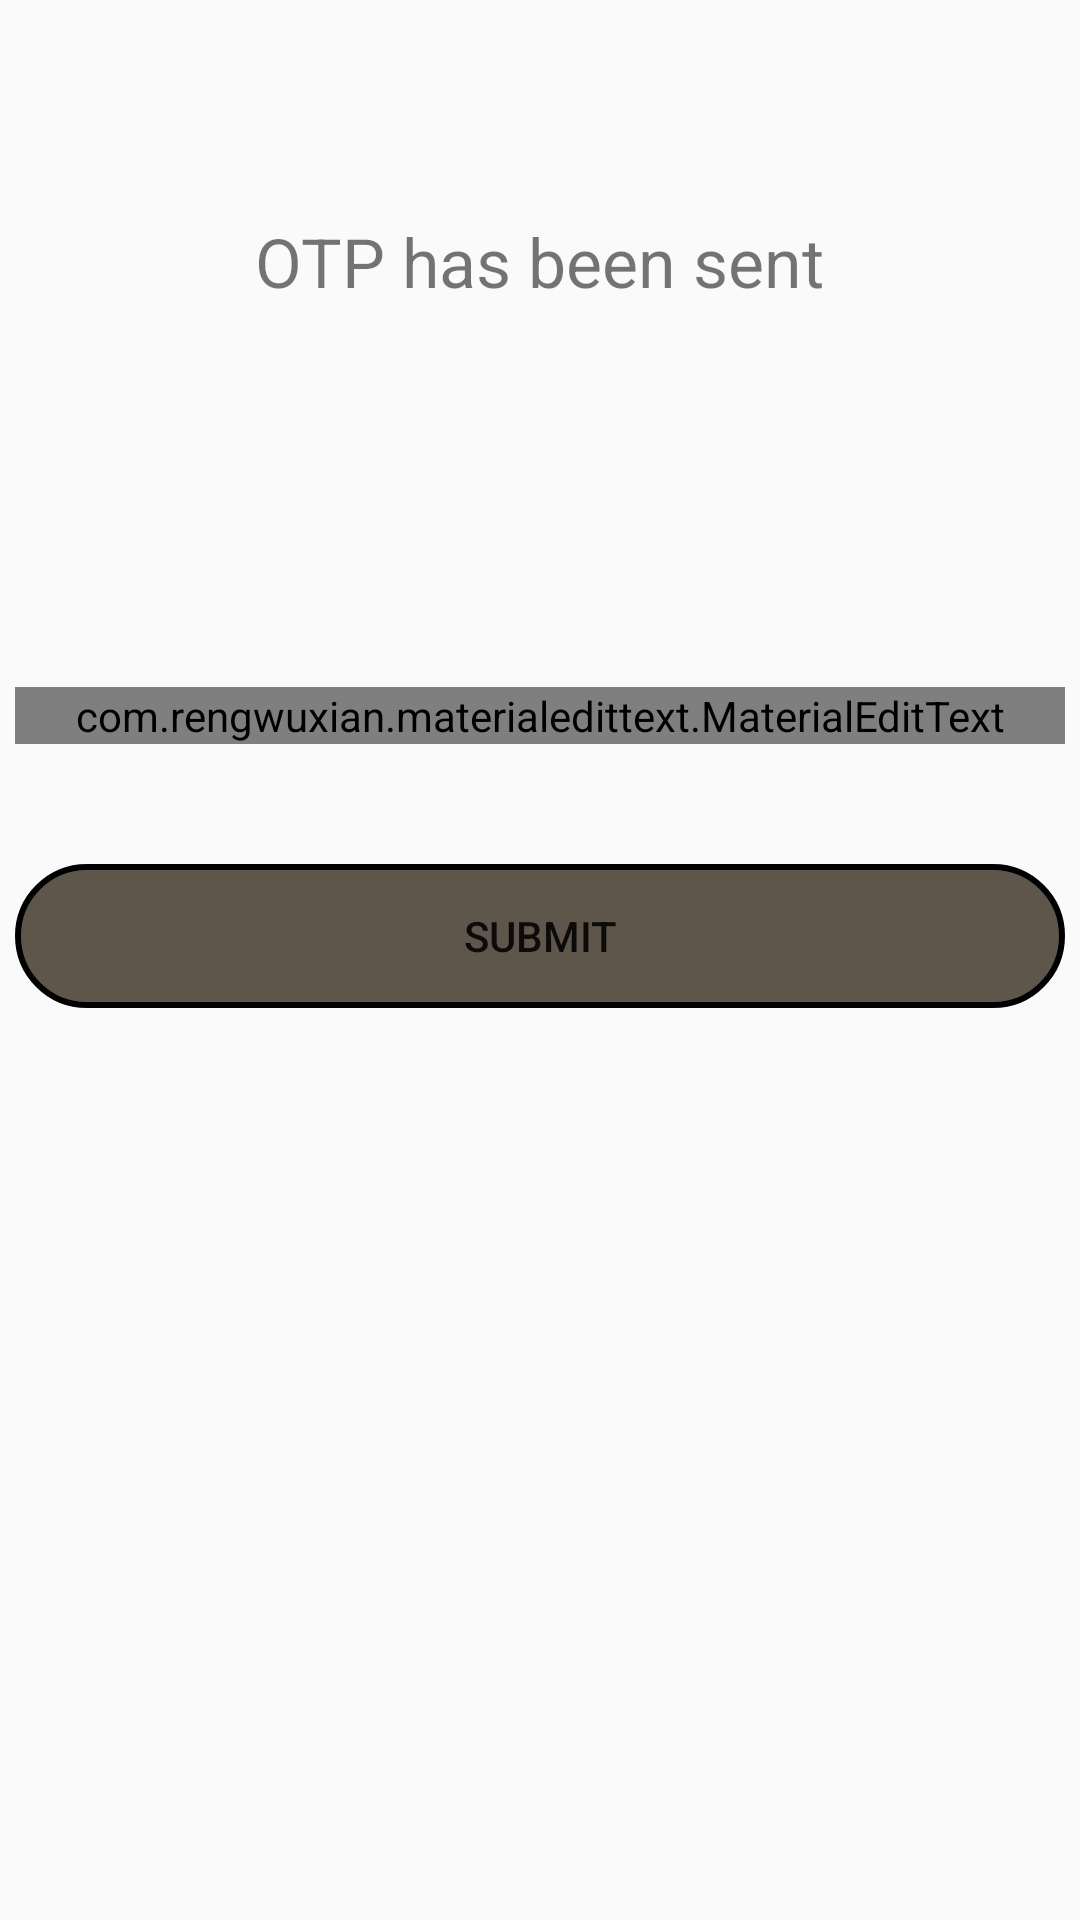

Write the Android layout XML for this screen, with the resource values it uses.
<!-- AndroidManifest.xml: application theme AppTheme -->
<!-- res/layout/activity_gateway_otp.xml -->
<?xml version="1.0" encoding="utf-8"?>
<android.support.constraint.ConstraintLayout
		xmlns:android="http://schemas.android.com/apk/res/android"
		xmlns:tools="http://schemas.android.com/tools"
		xmlns:app="http://schemas.android.com/apk/res-auto"
		android:layout_width="match_parent"
		android:layout_height="match_parent"
		tools:context="com.example.vicky.e_coin.Gateway_otp">

	<com.rengwuxian.materialedittext.MaterialEditText android:layout_width="350dp"
	                                                  android:layout_height="wrap_content"
	                                                  android:hint="OTP"
	                                                  android:inputType="number"
	                                                  app:met_textColorHint="@color/black"
	                                                  app:met_iconPadding="1px"
	                                                  app:met_iconRight="@drawable/ic_remarks"
	                                                  app:layout_constraintLeft_toLeftOf="parent"
	                                                  app:layout_constraintRight_toRightOf="parent"
	                                                  android:id="@+id/otp"
	                                                  app:layout_constraintHorizontal_bias="0.491"
	                                                  android:layout_marginBottom="240dp"
	                                                  app:layout_constraintBottom_toTopOf="@+id/imageView3"/>

	<ImageView
			android:layout_width="wrap_content"
			android:layout_height="144dp" app:srcCompat="@drawable/paypal_logo"
			app:layout_constraintLeft_toLeftOf="parent"
			app:layout_constraintRight_toRightOf="parent" android:id="@+id/imageView3"
			app:layout_constraintHorizontal_bias="0.0" app:layout_constraintBottom_toBottomOf="parent"
			android:layout_marginBottom="8dp"/>
	<Button
			android:text="SUBMIT"
			android:layout_width="350dp"
			android:background="@drawable/bg_aqua"
			android:layout_height="wrap_content"
			app:layout_constraintLeft_toLeftOf="parent" app:layout_constraintRight_toRightOf="parent"
			android:id="@+id/otpsend" android:layout_marginTop="40dp" app:layout_constraintTop_toBottomOf="@+id/otp"
			app:layout_constraintHorizontal_bias="0.498"/>
	<TextView
			android:text="OTP has been sent"
			android:textAlignment="center"
			android:textSize="11pt"
			android:layout_width="wrap_content"
			android:layout_height="wrap_content"
			android:id="@+id/textView3" app:layout_constraintStart_toStartOf="parent"
			app:layout_constraintEnd_toEndOf="parent"
			app:layout_constraintTop_toTopOf="parent" android:layout_marginTop="72dp"
			app:layout_constraintLeft_toLeftOf="parent" app:layout_constraintRight_toRightOf="parent"/>
	<TextView
			android:text=""
			android:textSize="10pt"
			android:textAlignment="center"
			android:layout_width="wrap_content"
			android:layout_height="wrap_content"
			android:id="@+id/mobile" app:layout_constraintLeft_toLeftOf="parent"
			app:layout_constraintRight_toRightOf="parent" android:layout_marginTop="40dp"
			app:layout_constraintTop_toBottomOf="@+id/textView3"/>
</android.support.constraint.ConstraintLayout>
<!-- resources referenced by this layout -->
<resources>
  <color name="black">#090807</color>
  <!-- drawable bg_aqua (drawable) -->
  <?xml version="1.0" encoding="utf-8"?>
  <shape xmlns:android="http://schemas.android.com/apk/res/android" >
  	<solid android:color="#d743382b" />
  	<stroke
  			android:width="2dip"
  			android:color="#000000" />
  	<corners android:radius="50dip" />
  	<padding
  			android:bottom="7dip"
  			android:left="7dip"
  			android:right="7dip"
  			android:top="7dip" />
  </shape>
  <style name="AppTheme" parent="Theme.AppCompat.Light.NoActionBar">
  		
  		<item name="colorPrimary">@color/colorPrimary</item>
  		<item name="colorPrimaryDark">@color/colorPrimaryDark</item>
  		<item name="colorAccent">@color/colorAccent</item>
  		<item name="android:textColorHint">@color/aqua</item>
  	</style>
  <color name="colorPrimary">#1b1616</color>
  <color name="colorPrimaryDark">#1d1b1b</color>
  <color name="colorAccent">#FF4081</color>
  <color name="aqua">#43382b</color>
</resources>
